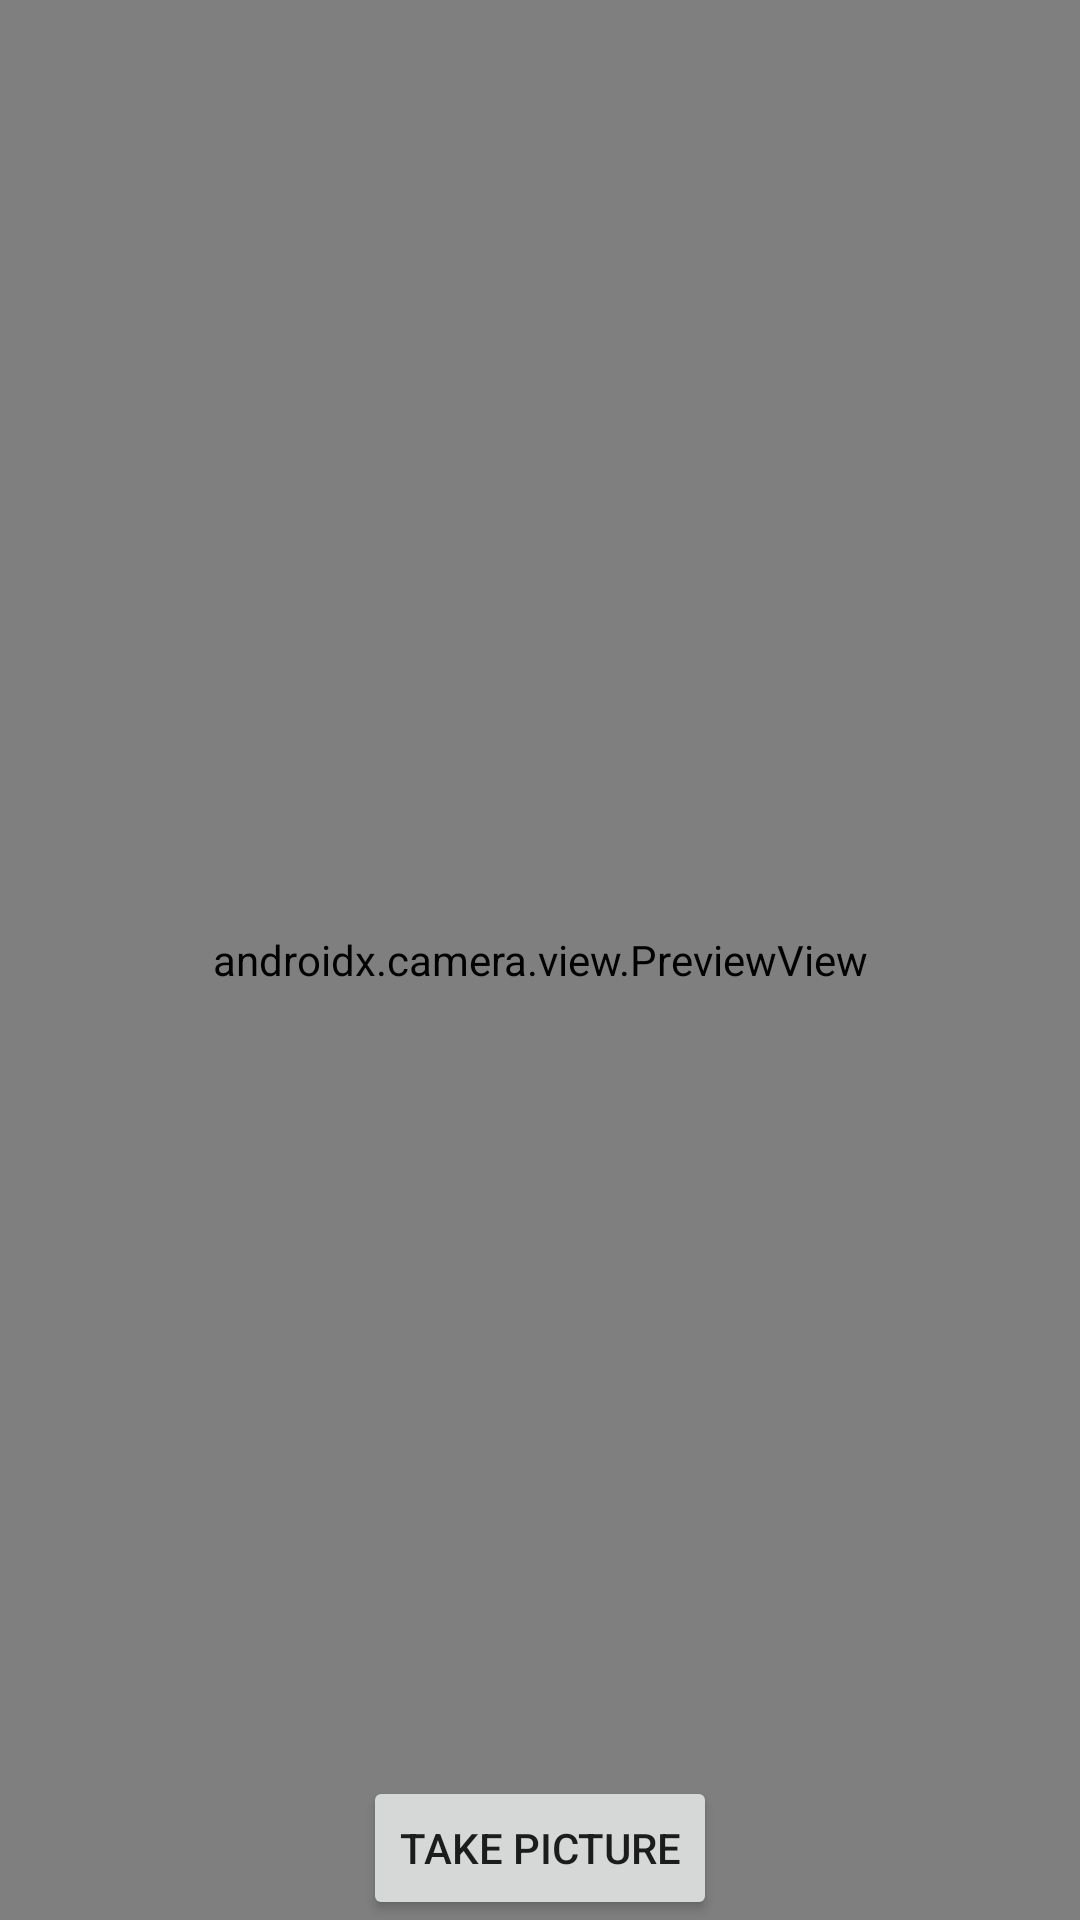

Android layout source for this screen:
<!-- AndroidManifest.xml: application theme Theme.CameraXOcrTess -->
<!-- res/layout/activity_main.xml -->
<?xml version="1.0" encoding="utf-8"?>
<androidx.constraintlayout.widget.ConstraintLayout xmlns:android="http://schemas.android.com/apk/res/android"
    xmlns:app="http://schemas.android.com/apk/res-auto"
    xmlns:tools="http://schemas.android.com/tools"
    android:layout_width="match_parent"
    android:layout_height="match_parent"
    tools:context=".MainActivity">


    <Button
        android:id="@+id/btn_take_picture"
        android:layout_width="wrap_content"
        android:layout_height="wrap_content"
        android:text="Take Picture"
        app:layout_constraintBottom_toBottomOf="parent"
        app:layout_constraintEnd_toEndOf="parent"
        app:layout_constraintStart_toStartOf="parent" />

    <androidx.camera.view.PreviewView
        android:id="@+id/viewFinder"
        android:layout_width="0dp"
        android:layout_height="0dp"
        app:layout_constraintBottom_toBottomOf="parent"
        app:layout_constraintEnd_toEndOf="parent"
        app:layout_constraintStart_toStartOf="parent"
        app:layout_constraintTop_toTopOf="parent" >

        <Button
            android:id="@+id/camera2"
            android:layout_width="wrap_content"
            android:layout_height="wrap_content"
            android:text="Camera2" />
    </androidx.camera.view.PreviewView>


</androidx.constraintlayout.widget.ConstraintLayout>
<!-- resources referenced by this layout -->
<resources>
  <style name="Theme.CameraXOcrTess" parent="Theme.MaterialComponents.DayNight.DarkActionBar">
          
          <item name="colorPrimary">@color/purple_500</item>
          <item name="colorPrimaryVariant">@color/purple_700</item>
          <item name="colorOnPrimary">@color/white</item>
          
          <item name="colorSecondary">@color/teal_200</item>
          <item name="colorSecondaryVariant">@color/teal_700</item>
          <item name="colorOnSecondary">@color/black</item>
          
          <item name="android:statusBarColor" tools:targetApi="l">?attr/colorPrimaryVariant</item>
          
      </style>
  <!-- not gathered from this repository: default colours our renderer supplied (Android Studio template values) -->
  <color name="purple_500">#FF6200EE</color>
  <color name="purple_700">#FF3700B3</color>
  <color name="teal_200">#FF03DAC5</color>
  <color name="teal_700">#FF018786</color>
  <color name="black">#FF000000</color>
  <color name="white">#FFFFFFFF</color>
</resources>
